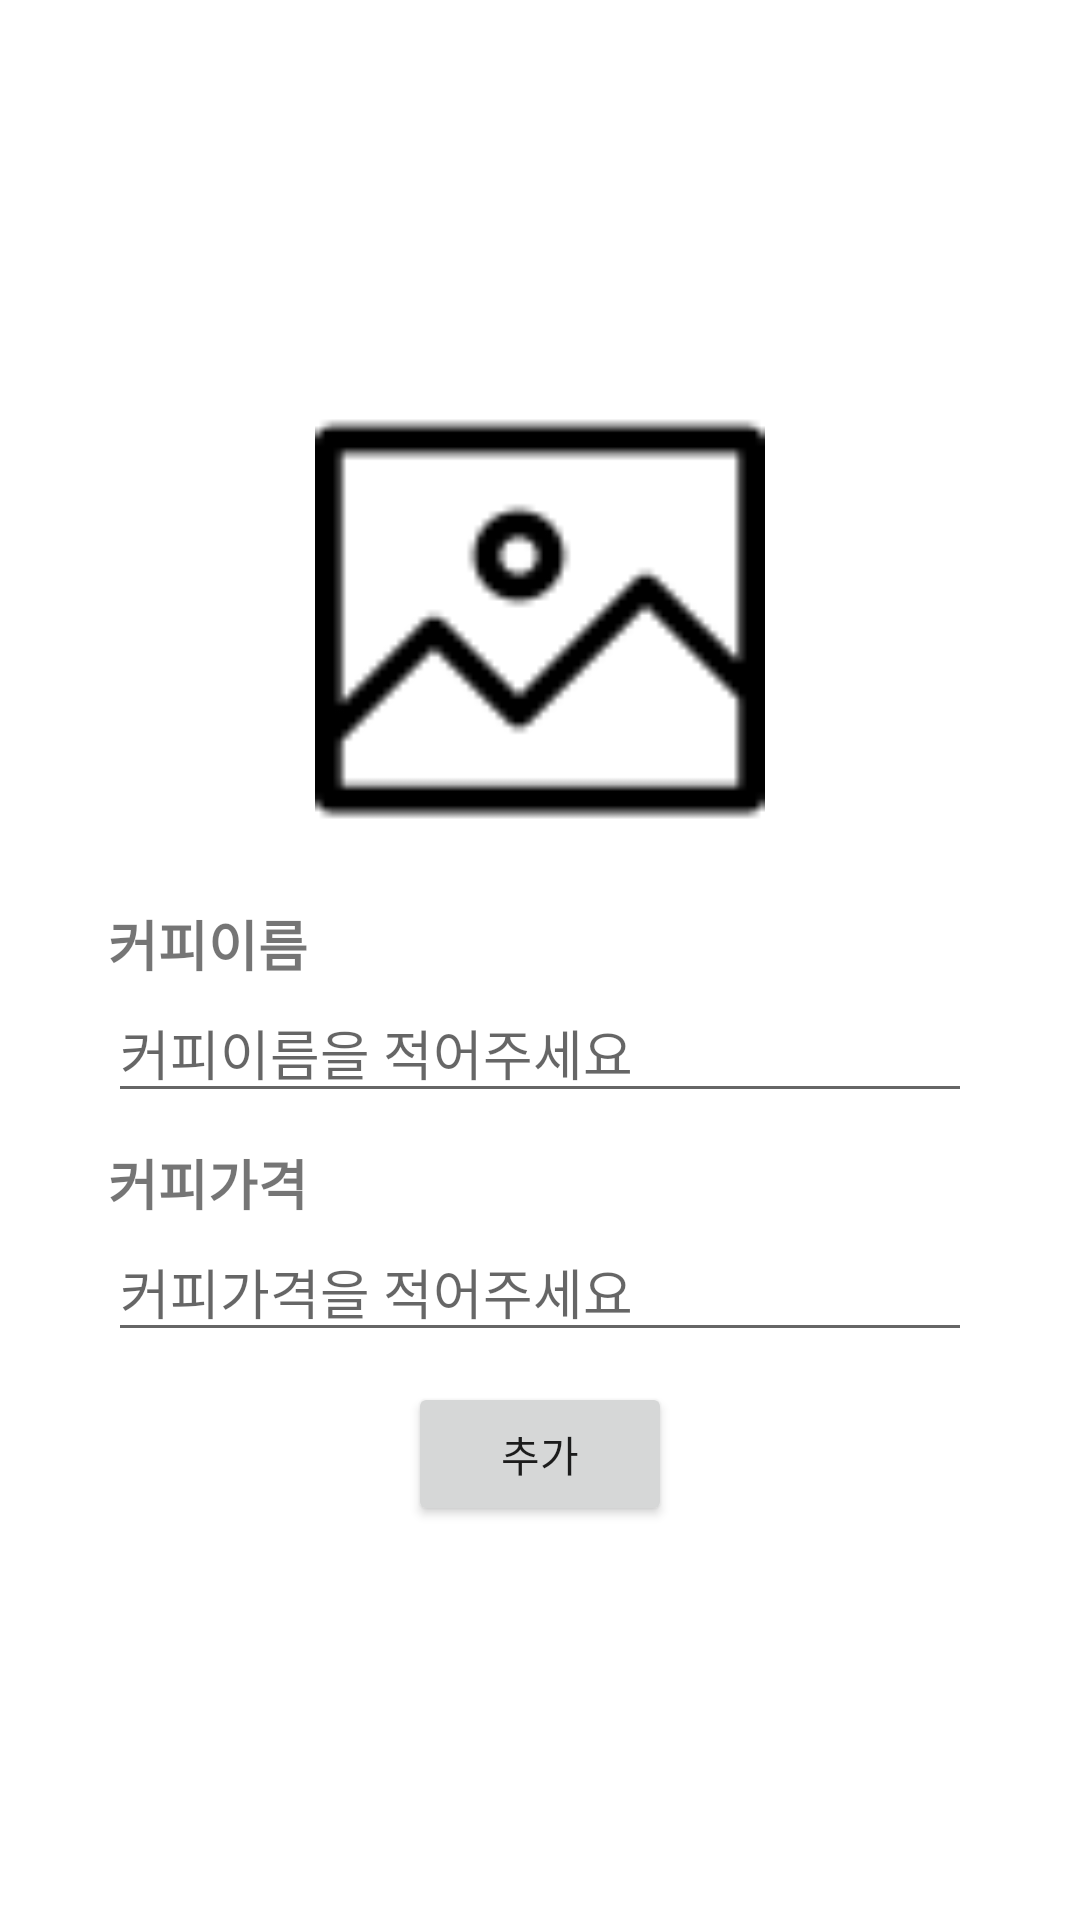

This screen was rendered from an Android layout file. Write that file and the resources it references.
<!-- AndroidManifest.xml: activity theme MyTheme.noTitle.Dialog -->
<!-- res/layout/activity_coffee_edit.xml -->
<?xml version="1.0" encoding="utf-8"?>
<LinearLayout
    xmlns:android="http://schemas.android.com/apk/res/android"
    xmlns:app="http://schemas.android.com/apk/res-auto"
    xmlns:tools="http://schemas.android.com/tools"
    android:layout_width="300dp"
    android:layout_height="450dp"
    android:orientation="vertical"
    android:padding="20dp"
    android:layout_gravity="center"
    android:gravity="center">

    <ImageView
        android:id="@+id/imgAddCoffee"
        android:layout_width="150dp"
        android:layout_height="150dp"
        android:background="#fff"
        android:layout_marginBottom="20dp"
        android:src="@drawable/icon_image"
        android:scaleType="fitXY"/>

    <TextView
        android:layout_width="match_parent"
        android:layout_height="wrap_content"
        android:text="커피이름"
        android:textStyle="bold"
        android:textSize="18sp"/>

    <EditText
        android:id="@+id/etAddCoffeeName"
        android:layout_width="match_parent"
        android:layout_height="wrap_content"
        android:hint="커피이름을 적어주세요"
        android:layout_marginBottom="10dp"/>

    <TextView
        android:layout_width="match_parent"
        android:layout_height="wrap_content"
        android:text="커피가격"
        android:textStyle="bold"
        android:textSize="18sp"/>

    <EditText
        android:id="@+id/etAddCoffeePrice"
        android:layout_width="match_parent"
        android:layout_height="wrap_content"
        android:hint="커피가격을 적어주세요"
        android:inputType="number"
        android:layout_marginBottom="10dp"/>

    <Button
        android:id="@+id/btnAddCoffeeOK"
        android:layout_width="wrap_content"
        android:layout_height="wrap_content"
        android:text="추가"/>

</LinearLayout>
<!-- resources referenced by this layout -->
<resources>
  <!-- drawable icon_image: png bitmap (drawable-v24, 965 bytes) -->
  <style name="MyTheme.noTitle.Dialog" parent="Theme.AppCompat.Light.Dialog">
          <item name="android:windowActionBar">false</item>
          <item name="windowNoTitle">true</item>
      </style>
</resources>
